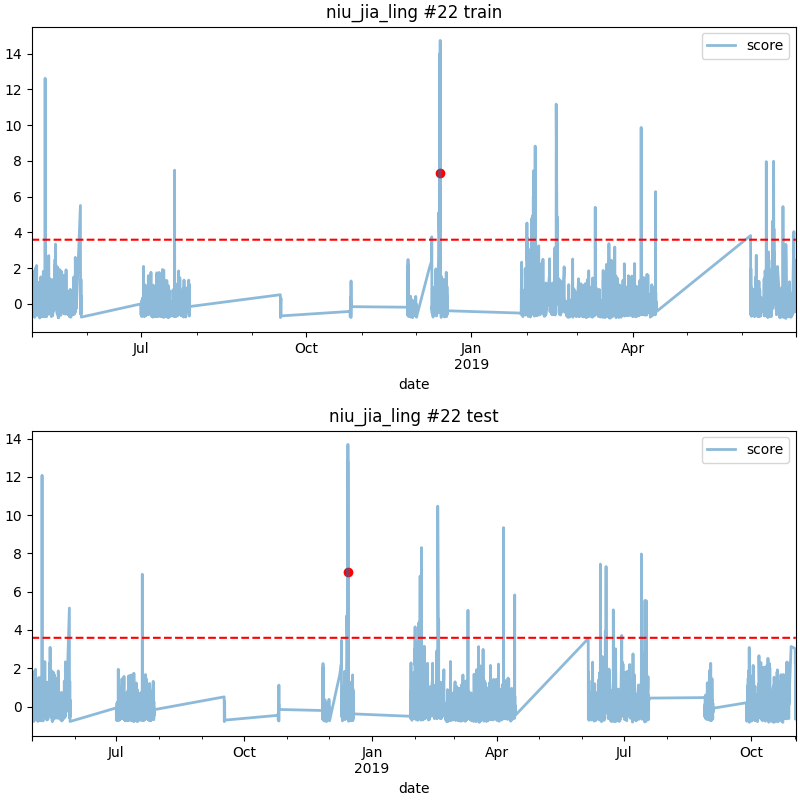

Data behind this chart, as committed beside it:
date, score
2018-12-14 18:00, 7.042
